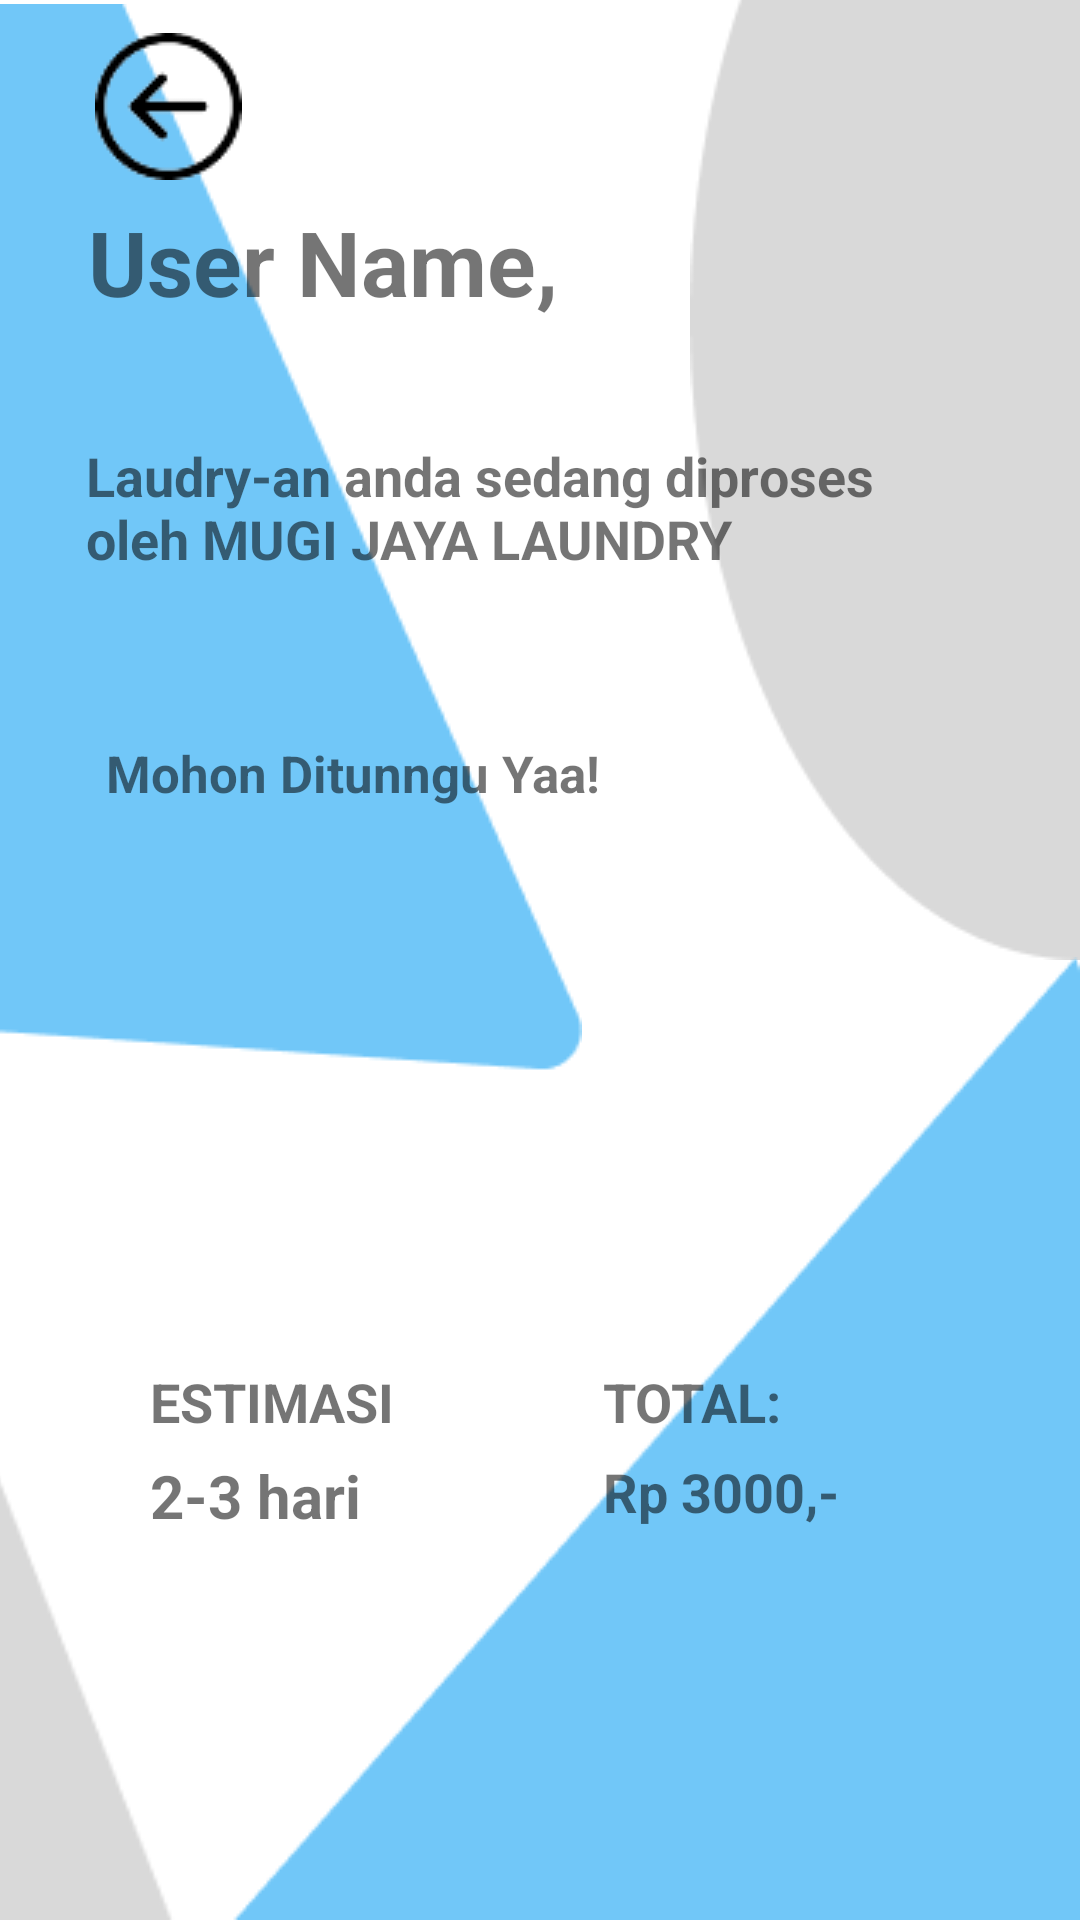

Here is an Android app screen rendered from its layout file. Give the layout XML and the strings, colors and styles it references.
<!-- AndroidManifest.xml: application theme Theme.Project_Laundry -->
<!-- res/layout/activity_detail.xml -->
<?xml version="1.0" encoding="utf-8"?>
<androidx.constraintlayout.widget.ConstraintLayout xmlns:android="http://schemas.android.com/apk/res/android"
    xmlns:app="http://schemas.android.com/apk/res-auto"
    xmlns:tools="http://schemas.android.com/tools"
    android:layout_width="match_parent"
    android:layout_height="match_parent"
    tools:context=".detail">


    <ImageView
        android:id="@+id/segitiga"
        android:layout_width="wrap_content"
        android:layout_height="wrap_content"
        android:src="@drawable/segitiga"
        app:layout_constraintBottom_toBottomOf="parent"
        app:layout_constraintEnd_toEndOf="parent"
        app:layout_constraintHorizontal_bias="0.0"
        app:layout_constraintStart_toStartOf="parent"
        app:layout_constraintTop_toTopOf="parent"
        app:layout_constraintVertical_bias="0.005">

    </ImageView>

    <ImageView
        android:id="@+id/bulat"
        android:layout_width="wrap_content"
        android:layout_height="wrap_content"
        android:layout_marginBottom="320dp"
        android:src="@drawable/bulat"
        app:layout_constraintBottom_toBottomOf="parent"
        app:layout_constraintEnd_toEndOf="parent"
        app:layout_constraintHorizontal_bias="1.0"
        app:layout_constraintStart_toStartOf="parent">


    </ImageView>

    <ImageView
        android:id="@+id/miring"
        android:layout_width="148dp"
        android:layout_height="291dp"
        android:layout_marginEnd="284dp"
        android:src="@drawable/miring"
        app:layout_constraintBottom_toBottomOf="parent"
        app:layout_constraintEnd_toEndOf="parent"
        app:layout_constraintTop_toTopOf="parent"
        app:layout_constraintVertical_bias="1.0">

    </ImageView>

    <ImageView
        android:id="@+id/miring2"
        android:layout_width="wrap_content"
        android:layout_height="wrap_content"
        android:src="@drawable/miring2"
        app:layout_constraintBottom_toBottomOf="parent"
        app:layout_constraintEnd_toEndOf="parent"
        app:layout_constraintHorizontal_bias="1.0"
        app:layout_constraintStart_toStartOf="parent"
        app:layout_constraintTop_toTopOf="parent"
        app:layout_constraintVertical_bias="1.0">

    </ImageView>

    <TextView
        android:id="@+id/detailnama"
        android:layout_width="wrap_content"
        android:layout_height="wrap_content"
        android:text="User Name,"
        android:textSize="30dp"
        android:textStyle="bold"
        app:layout_constraintBottom_toBottomOf="parent"
        app:layout_constraintEnd_toEndOf="parent"
        app:layout_constraintHorizontal_bias="0.145"
        app:layout_constraintStart_toStartOf="parent"
        app:layout_constraintTop_toTopOf="parent"
        app:layout_constraintVertical_bias="0.112" />

    <TextView
        android:id="@+id/txtdetail"
        android:layout_width="270dp"
        android:layout_height="92dp"
        android:text="Laudry-an anda sedang diproses oleh MUGI JAYA LAUNDRY"
        android:textSize="18dp"
        android:textStyle="bold"
        app:layout_constraintBottom_toBottomOf="parent"
        app:layout_constraintEnd_toEndOf="parent"
        app:layout_constraintHorizontal_bias="0.319"
        app:layout_constraintStart_toStartOf="parent"
        app:layout_constraintTop_toTopOf="parent"
        app:layout_constraintVertical_bias="0.267" />


    <TextView
        android:id="@+id/txtdetail2"
        android:layout_width="wrap_content"
        android:layout_height="wrap_content"
        android:text="Mohon Ditunngu Yaa!"
        android:textSize="17dp"
        android:textStyle="bold"
        app:layout_constraintBottom_toBottomOf="parent"
        app:layout_constraintEnd_toEndOf="parent"
        app:layout_constraintHorizontal_bias="0.182"
        app:layout_constraintStart_toStartOf="parent"
        app:layout_constraintTop_toTopOf="parent"
        app:layout_constraintVertical_bias="0.399" />

    <TextView
        android:id="@+id/txtdetail4"
        android:layout_width="104dp"
        android:layout_height="30dp"
        android:text="ESTIMASI"
        android:textSize="18dp"
        android:textStyle="bold"
        app:layout_constraintBottom_toBottomOf="parent"
        app:layout_constraintStart_toStartOf="parent"
        app:layout_constraintTop_toTopOf="parent"
        android:layout_marginTop="300dp"
        android:layout_marginStart="50dp"/>

    <TextView
        android:id="@+id/estimasidetail"
        android:layout_width="104dp"
        android:layout_height="97dp"
        android:text="2-3 hari"
        android:textSize="20dp"
        android:textStyle="bold"
        android:layout_marginStart="50dp"
        app:layout_constraintStart_toStartOf="parent"
        app:layout_constraintTop_toBottomOf="@id/txtdetail4"/>

    <TextView
        android:id="@+id/txtdetail5"
        android:layout_width="129dp"
        android:layout_height="30dp"
        android:text="TOTAL: "
        android:textSize="18dp"
        android:textStyle="bold"
        app:layout_constraintBottom_toBottomOf="parent"
        app:layout_constraintEnd_toEndOf="parent"
        android:layout_marginTop="300dp"
        android:layout_marginEnd="30dp"
        app:layout_constraintTop_toTopOf="parent" />
    <TextView
        android:id="@+id/totaldetail"
        android:layout_width="129dp"
        android:layout_height="56dp"
        android:text="Rp 3000,- "
        android:textSize="18dp"
        android:textStyle="bold"
        android:layout_marginEnd="30dp"
        app:layout_constraintEnd_toEndOf="parent"
        app:layout_constraintTop_toBottomOf="@id/txtdetail5"/>

    <ImageView
        android:id="@+id/backdetail"
        android:layout_width="wrap_content"
        android:layout_height="wrap_content"
        app:layout_constraintBottom_toBottomOf="parent"
        app:layout_constraintEnd_toEndOf="parent"
        android:layout_marginTop="10dp"
        app:layout_constraintHorizontal_bias="0.102"
        app:layout_constraintStart_toStartOf="parent"
        app:layout_constraintTop_toTopOf="parent"
        app:layout_constraintVertical_bias="0.002"
        app:srcCompat="@drawable/iconkembali" />

</androidx.constraintlayout.widget.ConstraintLayout>
<!-- resources referenced by this layout -->
<resources>
  <!-- drawable bulat: png bitmap (drawable, 3461 bytes) -->
  <!-- drawable iconkembali: png bitmap (drawable, 1961 bytes) -->
  <!-- drawable miring: png bitmap (drawable, 1684 bytes) -->
  <!-- drawable miring2: png bitmap (drawable, 2841 bytes) -->
  <!-- drawable segitiga: png bitmap (drawable, 2631 bytes) -->
  <style name="Theme.Project_Laundry" parent="Theme.MaterialComponents.DayNight.DarkActionBar">
          
          <item name="colorPrimary">@color/purple_500</item>
          <item name="colorPrimaryVariant">@color/purple_700</item>
          <item name="colorOnPrimary">@color/white</item>
          
          <item name="colorSecondary">@color/teal_200</item>
          <item name="colorSecondaryVariant">@color/teal_700</item>
          <item name="colorOnSecondary">@color/black</item>
          
          <item name="android:statusBarColor" tools:targetApi="l">?attr/colorPrimaryVariant</item>
          
      </style>
  <color name="purple_500">#FF6200EE</color>
  <color name="purple_700">#FF3700B3</color>
  <color name="white">#FFFFFFFF</color>
  <color name="teal_200">#FF03DAC5</color>
  <color name="teal_700">#FF018786</color>
  <color name="black">#FF000000</color>
</resources>
